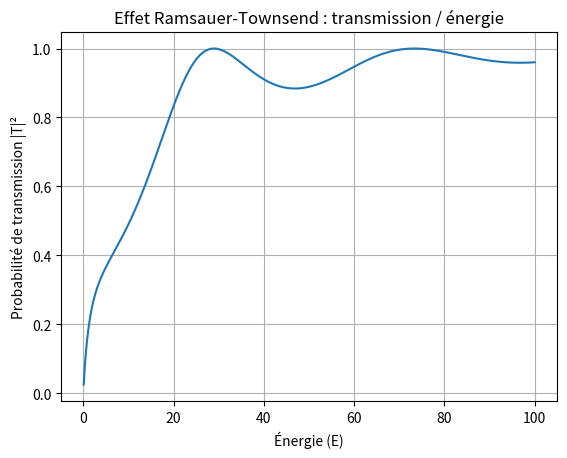

Recreate this plot in Python.
import numpy as np
import matplotlib.pyplot as plt

#Const
V0 = 50     # Profondeur du puits
a = 1       # Largeur du puits
E_vals = np.linspace(0.1, 100, 500)

def transmission(E):
    k = np.sqrt(2 * E)
    K = np.sqrt(2 * (E + V0))

    num = 4 * k**2 * K**2
    denom = (k**2 - K**2)**2 * np.sin(K * a)**2 + 4 * k**2 * K**2

    return num / denom

T_vals = transmission(E_vals)

plt.plot(E_vals, T_vals)
plt.xlabel("Énergie (E)")
plt.ylabel("Probabilité de transmission |T|²")
plt.title("Effet Ramsauer-Townsend : transmission / énergie")
plt.grid(True)
plt.show()
